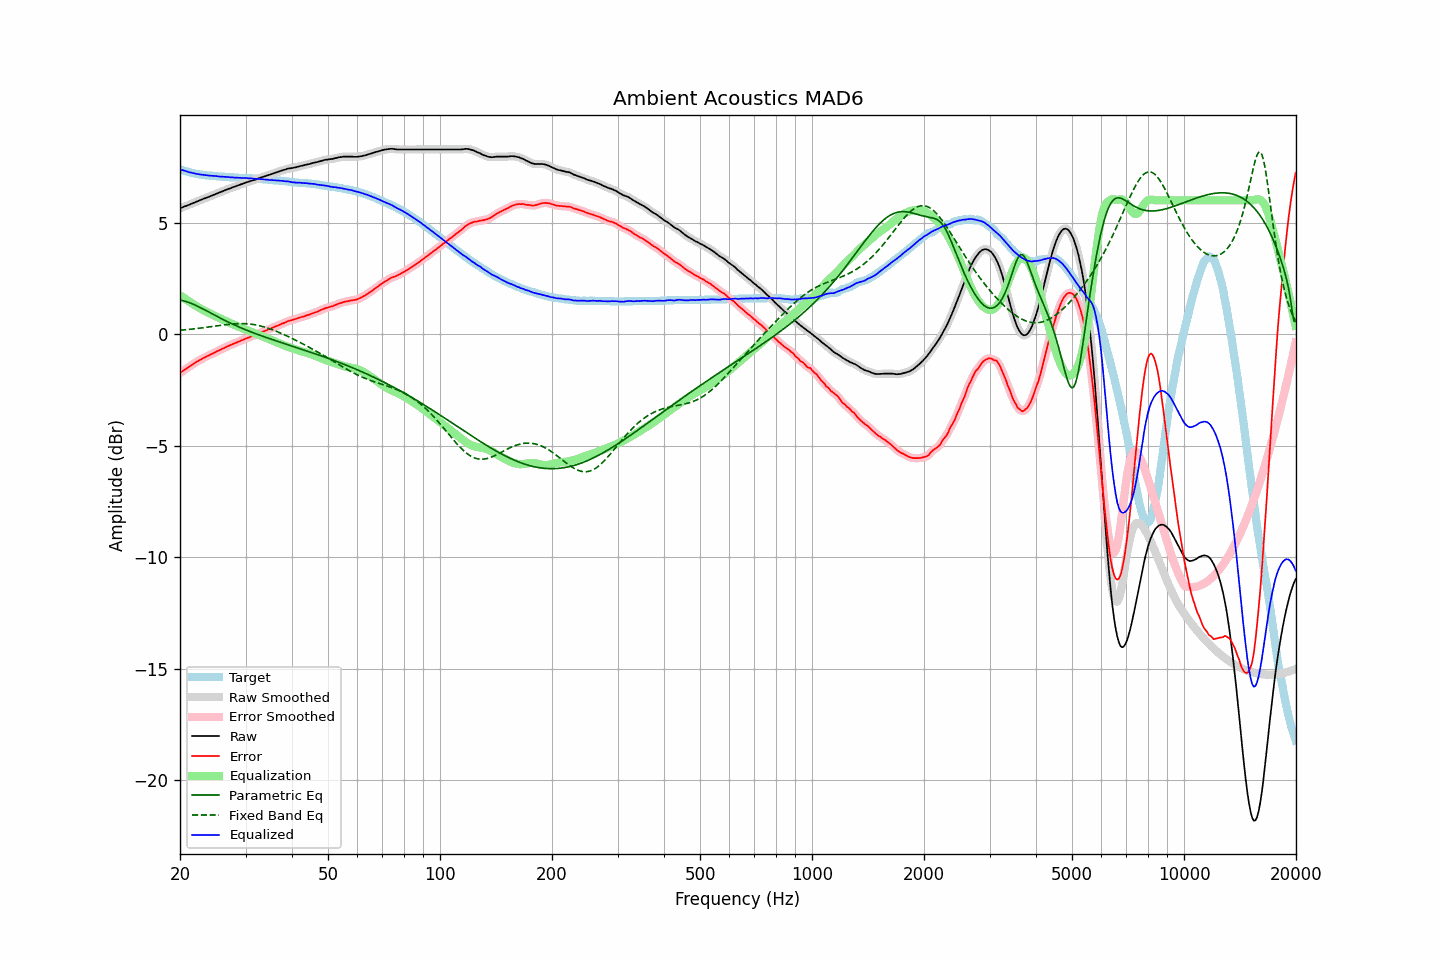

The table this chart was drawn from, first rows:
frequency, raw, error, smoothed, error_smoothed, equalization, parametric_eq, fixed_band_eq, equalized_raw, equalized_smoothed, target
20.00, 5.64, -1.75, 5.64, -1.75, 1.75, 1.53, 0.17, 7.39, 7.39, 7.39
20.20, 5.67, -1.69, 5.67, -1.69, 1.70, 1.51, 0.18, 7.37, 7.37, 7.36
20.40, 5.70, -1.64, 5.70, -1.64, 1.64, 1.50, 0.19, 7.34, 7.34, 7.34
20.61, 5.73, -1.59, 5.73, -1.59, 1.59, 1.48, 0.19, 7.32, 7.32, 7.32
20.81, 5.75, -1.55, 5.75, -1.55, 1.54, 1.46, 0.20, 7.29, 7.30, 7.30
21.02, 5.78, -1.50, 5.78, -1.50, 1.49, 1.43, 0.21, 7.27, 7.27, 7.28
21.23, 5.81, -1.45, 5.81, -1.45, 1.45, 1.41, 0.21, 7.26, 7.25, 7.26
21.44, 5.84, -1.40, 5.84, -1.40, 1.40, 1.38, 0.22, 7.24, 7.24, 7.24
21.66, 5.87, -1.35, 5.87, -1.35, 1.35, 1.35, 0.23, 7.22, 7.22, 7.22
21.87, 5.90, -1.31, 5.90, -1.30, 1.31, 1.32, 0.24, 7.21, 7.21, 7.21
22.09, 5.93, -1.26, 5.93, -1.26, 1.26, 1.28, 0.25, 7.19, 7.19, 7.19
22.31, 5.96, -1.22, 5.96, -1.22, 1.22, 1.25, 0.25, 7.18, 7.18, 7.18
22.54, 5.99, -1.18, 5.99, -1.18, 1.18, 1.21, 0.26, 7.16, 7.16, 7.17
22.76, 6.02, -1.14, 6.02, -1.14, 1.14, 1.18, 0.27, 7.15, 7.16, 7.16
22.99, 6.05, -1.10, 6.05, -1.10, 1.10, 1.14, 0.28, 7.15, 7.15, 7.15
23.22, 6.08, -1.06, 6.08, -1.06, 1.06, 1.10, 0.29, 7.14, 7.13, 7.13
23.45, 6.10, -1.02, 6.10, -1.02, 1.02, 1.06, 0.30, 7.12, 7.12, 7.12
23.69, 6.13, -0.98, 6.13, -0.99, 0.99, 1.03, 0.31, 7.11, 7.12, 7.11
23.92, 6.16, -0.95, 6.16, -0.95, 0.95, 0.99, 0.32, 7.11, 7.11, 7.11
24.16, 6.19, -0.91, 6.19, -0.91, 0.91, 0.95, 0.33, 7.10, 7.10, 7.10
24.40, 6.22, -0.88, 6.22, -0.88, 0.88, 0.91, 0.34, 7.10, 7.10, 7.10
24.65, 6.25, -0.84, 6.25, -0.84, 0.84, 0.87, 0.35, 7.09, 7.09, 7.09
24.89, 6.28, -0.81, 6.28, -0.81, 0.81, 0.83, 0.36, 7.09, 7.09, 7.09
25.14, 6.31, -0.77, 6.31, -0.77, 0.77, 0.80, 0.37, 7.08, 7.08, 7.08
25.39, 6.33, -0.74, 6.33, -0.74, 0.74, 0.76, 0.38, 7.07, 7.07, 7.07
25.65, 6.36, -0.71, 6.36, -0.70, 0.70, 0.72, 0.39, 7.06, 7.06, 7.07
25.91, 6.39, -0.67, 6.39, -0.67, 0.67, 0.68, 0.40, 7.06, 7.06, 7.06
26.16, 6.42, -0.64, 6.42, -0.64, 0.64, 0.65, 0.41, 7.06, 7.05, 7.06
26.43, 6.45, -0.61, 6.45, -0.60, 0.60, 0.61, 0.42, 7.05, 7.05, 7.05
26.69, 6.48, -0.56, 6.48, -0.57, 0.57, 0.58, 0.43, 7.05, 7.05, 7.04
26.96, 6.51, -0.53, 6.51, -0.53, 0.54, 0.54, 0.44, 7.04, 7.04, 7.04
27.23, 6.53, -0.50, 6.53, -0.50, 0.50, 0.51, 0.44, 7.03, 7.04, 7.03
27.50, 6.56, -0.47, 6.56, -0.47, 0.47, 0.47, 0.45, 7.03, 7.03, 7.03
27.77, 6.59, -0.44, 6.59, -0.44, 0.44, 0.44, 0.46, 7.03, 7.02, 7.03
28.05, 6.61, -0.41, 6.61, -0.41, 0.41, 0.41, 0.46, 7.02, 7.02, 7.02
28.33, 6.64, -0.38, 6.64, -0.38, 0.38, 0.37, 0.46, 7.02, 7.02, 7.02
28.62, 6.67, -0.35, 6.67, -0.35, 0.35, 0.34, 0.47, 7.02, 7.01, 7.02
28.90, 6.69, -0.31, 6.69, -0.32, 0.32, 0.31, 0.47, 7.01, 7.01, 7.00
29.19, 6.72, -0.28, 6.72, -0.29, 0.29, 0.28, 0.47, 7.01, 7.00, 7.00
29.48, 6.74, -0.26, 6.74, -0.26, 0.26, 0.25, 0.47, 7.00, 7.00, 7.00
29.78, 6.77, -0.23, 6.77, -0.23, 0.23, 0.22, 0.47, 7.00, 7.00, 7.00
30.08, 6.80, -0.20, 6.79, -0.20, 0.20, 0.19, 0.47, 7.00, 6.99, 7.00
30.38, 6.82, -0.17, 6.82, -0.17, 0.17, 0.16, 0.46, 6.99, 6.99, 6.99
30.68, 6.84, -0.15, 6.84, -0.14, 0.15, 0.13, 0.46, 6.98, 6.99, 6.98
30.99, 6.87, -0.11, 6.87, -0.12, 0.12, 0.10, 0.45, 6.99, 6.98, 6.98
31.30, 6.89, -0.09, 6.89, -0.09, 0.09, 0.08, 0.44, 6.98, 6.98, 6.98
31.61, 6.91, -0.06, 6.91, -0.06, 0.06, 0.05, 0.43, 6.97, 6.97, 6.97
31.93, 6.93, -0.04, 6.93, -0.03, 0.03, 0.02, 0.42, 6.96, 6.96, 6.97
32.24, 6.96, -0.01, 6.96, -0.00, 0.00, -0.01, 0.40, 6.96, 6.96, 6.96
32.57, 6.99, 0.04, 6.99, 0.03, -0.03, -0.03, 0.39, 6.96, 6.96, 6.95
32.89, 7.01, 0.06, 7.01, 0.06, -0.06, -0.06, 0.37, 6.95, 6.95, 6.95
33.22, 7.04, 0.09, 7.04, 0.09, -0.09, -0.08, 0.35, 6.95, 6.95, 6.95
33.55, 7.06, 0.12, 7.06, 0.12, -0.12, -0.11, 0.33, 6.94, 6.94, 6.94
33.89, 7.08, 0.15, 7.08, 0.15, -0.15, -0.13, 0.31, 6.93, 6.93, 6.93
34.23, 7.11, 0.18, 7.10, 0.18, -0.18, -0.16, 0.29, 6.93, 6.93, 6.93
34.57, 7.13, 0.21, 7.13, 0.21, -0.21, -0.18, 0.26, 6.92, 6.92, 6.92
34.92, 7.15, 0.23, 7.15, 0.24, -0.24, -0.21, 0.24, 6.91, 6.91, 6.91
35.27, 7.18, 0.27, 7.18, 0.27, -0.27, -0.23, 0.21, 6.91, 6.91, 6.91
35.62, 7.20, 0.30, 7.20, 0.30, -0.30, -0.26, 0.18, 6.90, 6.90, 6.90
35.97, 7.23, 0.33, 7.23, 0.33, -0.33, -0.28, 0.15, 6.90, 6.90, 6.90
... 635 more rows
